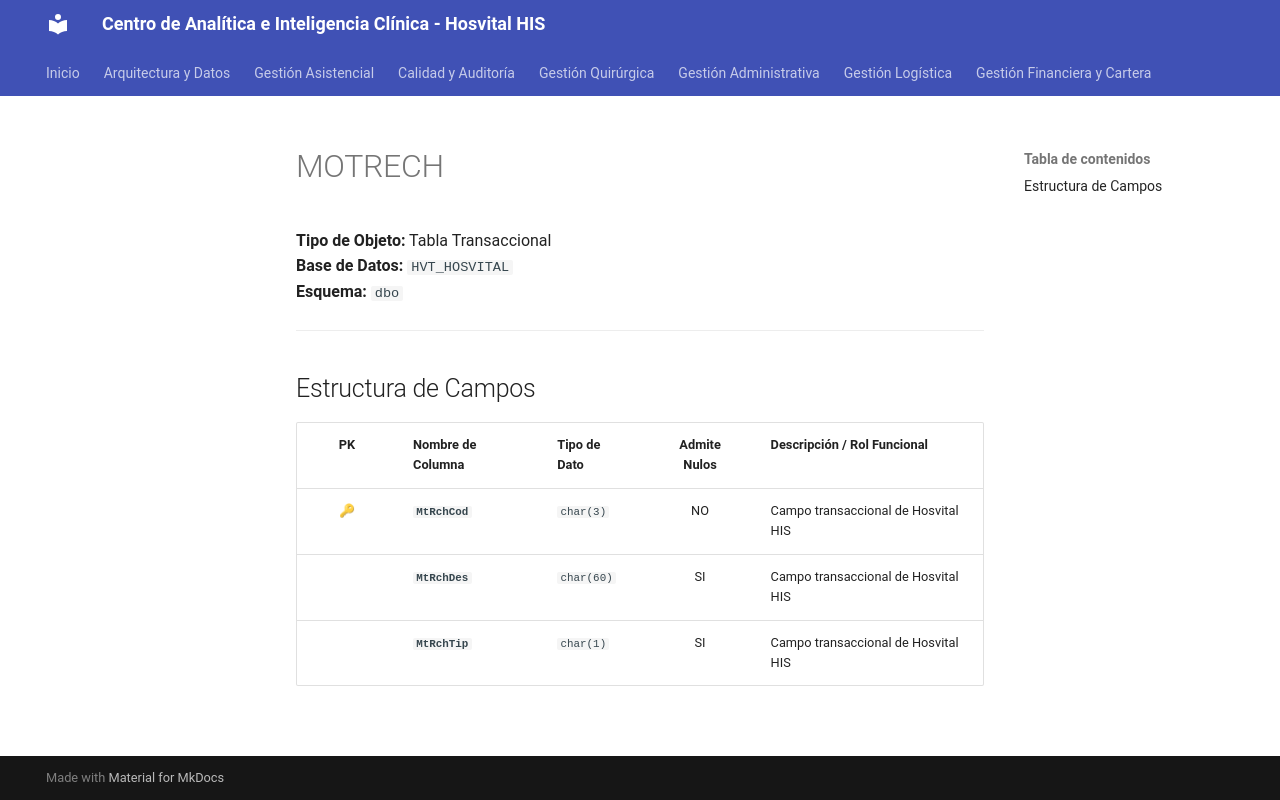

repository: SoporteSaludtech/superset-docs · page: diccionario-general/MOTRECH/index.html · generator: mkdocs

# MOTRECH

**Tipo de Objeto:** Tabla Transaccional  
**Base de Datos:** `HVT_HOSVITAL`  
**Esquema:** `dbo`

---

## Estructura de Campos

| PK | Nombre de Columna | Tipo de Dato | Admite Nulos | Descripción / Rol Funcional |
| :-: | :--- | :--- | :-: | :--- |
| 🔑 | **`MtRchCod`** | `char(3)` | NO | Campo transaccional de Hosvital HIS |
|  | **`MtRchDes`** | `char(60)` | SI | Campo transaccional de Hosvital HIS |
|  | **`MtRchTip`** | `char(1)` | SI | Campo transaccional de Hosvital HIS |
